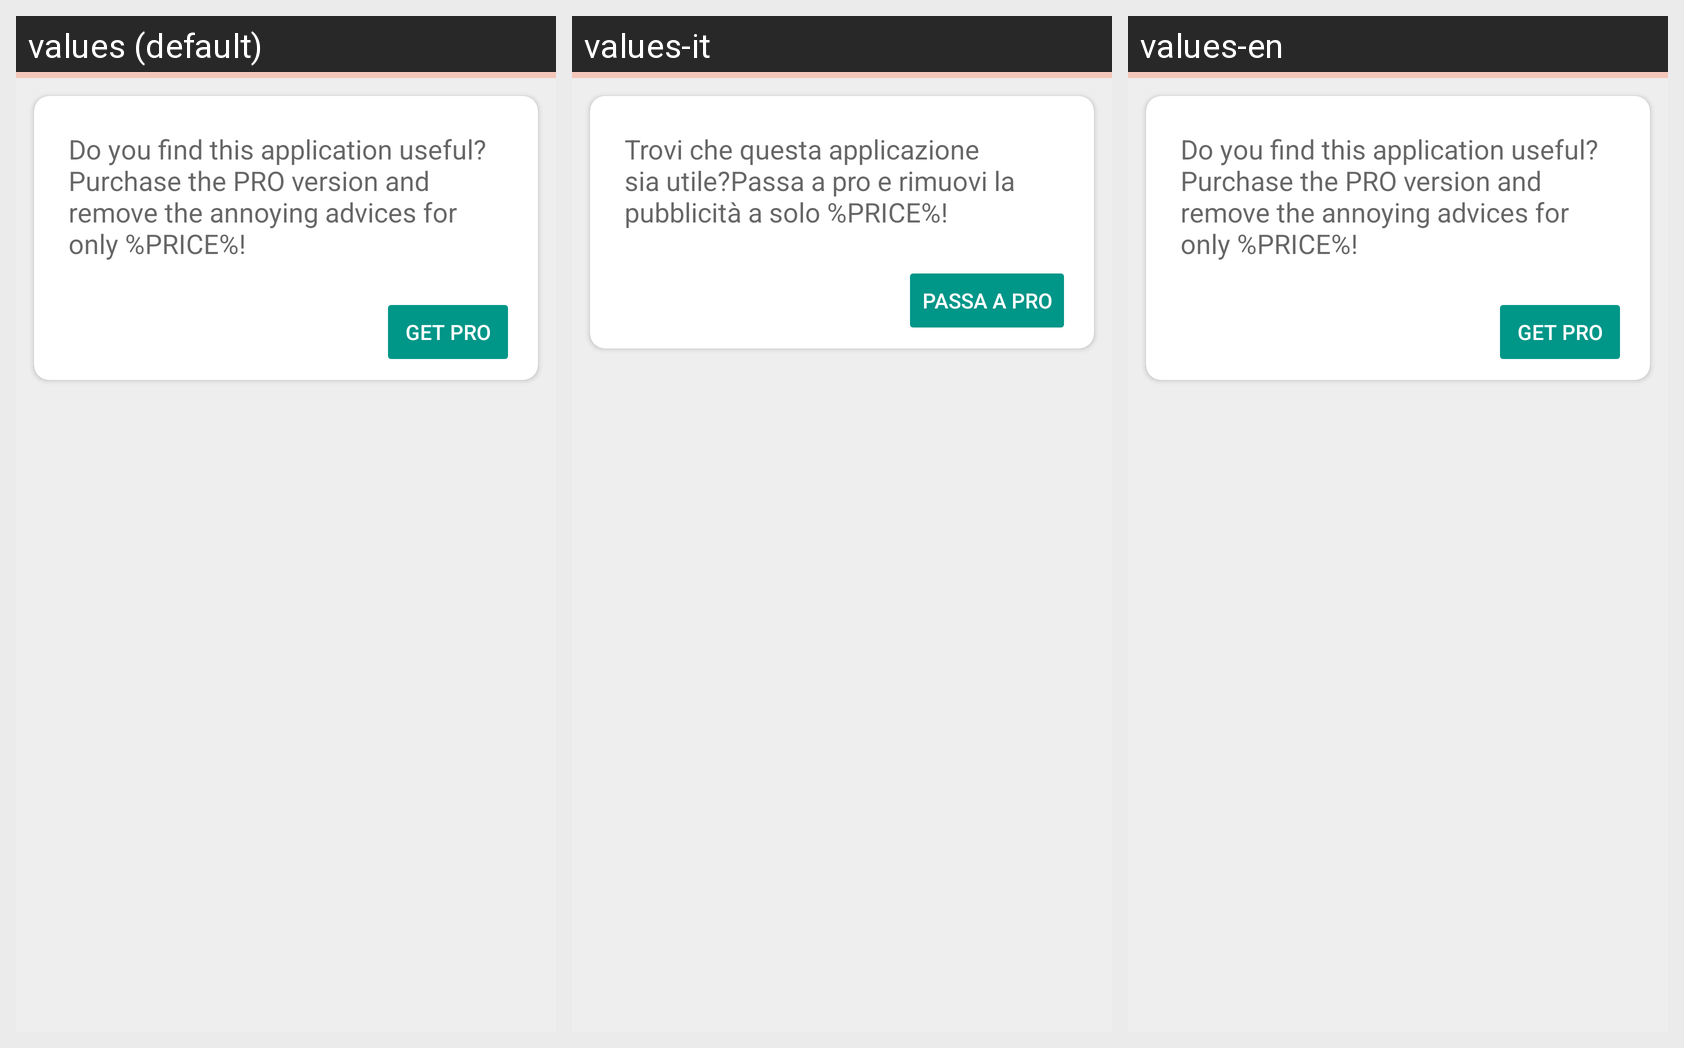

Strings drawn on this Android screen and how each of the app's shown locales translates them:
Android screen res/layout/fragment_get_pro.xml rendered under 3 locales, left to right: values (default), values-it, values-en. Device: Nexus 5 (rendered at 1080×1920; each locale shown at half size, 540×960, under a caption strip naming it); theme AppTheme.
Strings drawn on this screen, with the default value and each locale's value (text and hints the layout hard-codes, and strings that could not be matched under every locale, appear in the picture but are not listed):

get_pro_description
  values: Do you find this application useful?
      Purchase the PRO version and remove the annoying advices for only %PRICE%!
  values-it: Trovi che questa applicazione sia utile?Passa a pro e rimuovi la pubblicità a solo %PRICE%!
  values-en: Do you find this application useful?
      Purchase the PRO version and remove the annoying advices for only %PRICE%!

get_pro
  values: GET PRO
  values-it: PASSA A PRO
  values-en: GET PRO
